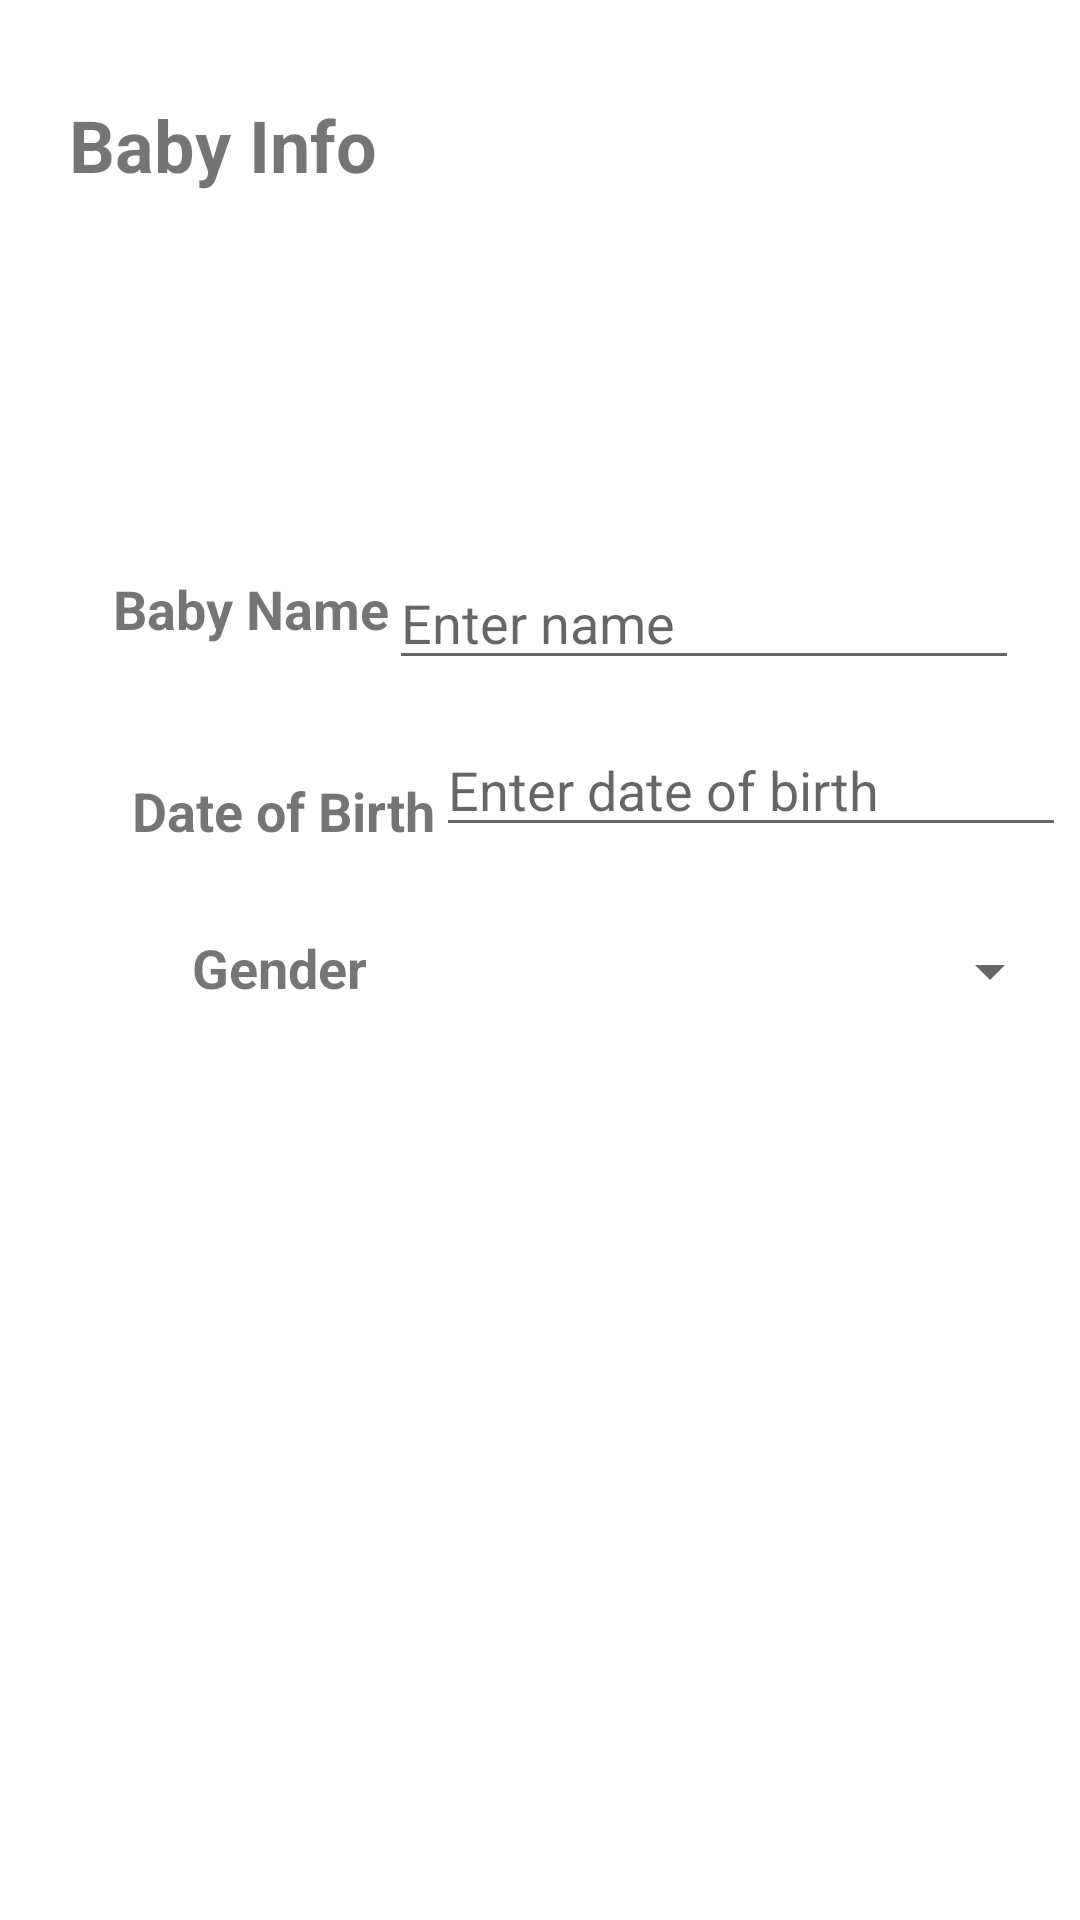

Write the Android layout XML for this screen, with the resource values it uses.
<!-- AndroidManifest.xml: application theme Theme.BabyManager -->
<!-- res/layout/activity_main.xml -->
<?xml version="1.0" encoding="utf-8"?>
<androidx.constraintlayout.widget.ConstraintLayout xmlns:android="http://schemas.android.com/apk/res/android"
    xmlns:app="http://schemas.android.com/apk/res-auto"
    xmlns:tools="http://schemas.android.com/tools"
    android:layout_width="match_parent"
    android:layout_height="match_parent"
    android:background="@color/white"
    tools:context=".MainActivity">

    <TextView
        android:id="@+id/baby_name"
        android:layout_width="wrap_content"
        android:layout_height="36dp"
        android:text="@string/baby_name_label"
        android:textSize="18sp"
        android:textStyle="bold"
        app:layout_constraintBottom_toBottomOf="parent"
        app:layout_constraintEnd_toEndOf="parent"
        app:layout_constraintHorizontal_bias="0.14"
        app:layout_constraintStart_toStartOf="parent"
        app:layout_constraintTop_toBottomOf="@+id/baby_info"
        app:layout_constraintVertical_bias="0.234" />

    <TextView
        android:id="@+id/baby_info"
        android:layout_width="wrap_content"
        android:layout_height="wrap_content"
        android:layout_marginTop="32dp"
        android:text="@string/baby_info_label"
        android:textSize="24sp"
        android:textStyle="bold"
        app:layout_constraintEnd_toEndOf="parent"
        app:layout_constraintHorizontal_bias="0.09"
        app:layout_constraintStart_toStartOf="parent"
        app:layout_constraintTop_toTopOf="parent" />

    <EditText
        android:id="@+id/name_text"
        android:layout_width="wrap_content"
        android:layout_height="wrap_content"
        android:autofillHints=""
        android:ems="10"
        android:hint="@string/enter_name_hint"
        android:inputType="textPersonName"
        app:layout_constraintBottom_toBottomOf="@+id/baby_name"
        app:layout_constraintStart_toEndOf="@+id/baby_name" />

    <TextView
        android:id="@+id/dob_label"
        android:layout_width="wrap_content"
        android:layout_height="wrap_content"
        android:layout_marginStart="44dp"
        android:layout_marginTop="24dp"
        android:text="@string/dob_label_text"
        android:textSize="18sp"
        android:textStyle="bold"
        app:layout_constraintBottom_toBottomOf="parent"
        app:layout_constraintStart_toStartOf="parent"
        app:layout_constraintTop_toBottomOf="@+id/baby_name"
        app:layout_constraintVertical_bias="0.02" />

    <EditText
        android:id="@+id/dob_text"
        android:layout_width="wrap_content"
        android:layout_height="wrap_content"
        android:ems="10"
        android:hint="@string/enter_date_of_birth_hint"
        android:importantForAutofill="no"
        android:inputType="date"
        app:layout_constraintBottom_toBottomOf="@+id/dob_label"
        app:layout_constraintEnd_toEndOf="parent"
        app:layout_constraintHorizontal_bias="0.0"
        app:layout_constraintStart_toEndOf="@+id/dob_label" />

    <TextView
        android:id="@+id/gender_label"
        android:layout_width="104dp"
        android:layout_height="26dp"
        android:layout_marginStart="64dp"
        android:layout_marginTop="28dp"
        android:text="@string/gender_text"
        android:textSize="18sp"
        android:textStyle="bold"
        app:layout_constraintStart_toStartOf="parent"
        app:layout_constraintTop_toBottomOf="@+id/dob_label" />

    <Spinner
        android:id="@+id/label_spinner"
        android:layout_width="178dp"
        android:layout_height="27dp"
        android:layout_marginStart="8dp"
        android:layout_marginTop="28dp"
        android:layout_marginEnd="24dp"
        android:spinnerMode="dropdown"
        app:layout_constraintEnd_toEndOf="parent"
        app:layout_constraintHorizontal_bias="0.0"
        app:layout_constraintStart_toEndOf="@+id/gender_label"
        app:layout_constraintTop_toBottomOf="@+id/dob_text" />

</androidx.constraintlayout.widget.ConstraintLayout>
<!-- resources referenced by this layout -->
<resources>
  <string name="baby_info_label">Baby Info</string>
  <string name="baby_name_label">Baby Name</string>
  <string name="dob_label_text">Date of Birth</string>
  <string name="enter_date_of_birth_hint">Enter date of birth</string>
  <string name="enter_name_hint">Enter name</string>
  <string name="gender_text">Gender</string>
  <style name="Theme.BabyManager" parent="Theme.MaterialComponents.DayNight.DarkActionBar">
          
          <item name="colorPrimary">@color/purple_500</item>
          <item name="colorPrimaryVariant">@color/purple_700</item>
          <item name="colorOnPrimary">@color/white</item>
          
          <item name="colorSecondary">@color/teal_200</item>
          <item name="colorSecondaryVariant">@color/teal_700</item>
          <item name="colorOnSecondary">@color/black</item>
          
          <item name="android:statusBarColor" tools:targetApi="l">?attr/colorPrimaryVariant</item>
          
      </style>
  <!-- not gathered from this repository: default colours our renderer supplied (Android Studio template values) -->
  <color name="purple_500">#FF6200EE</color>
  <color name="purple_700">#FF3700B3</color>
  <color name="teal_200">#FF03DAC5</color>
  <color name="teal_700">#FF018786</color>
  <color name="black">#FF000000</color>
  <color name="white">#FFFFFFFF</color>
</resources>
